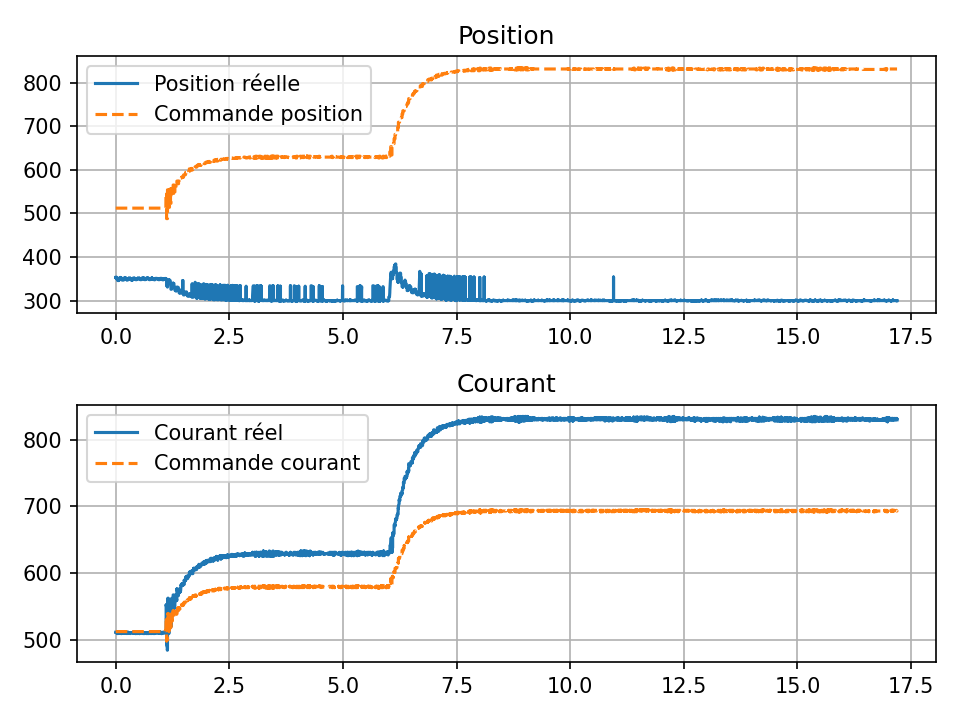

Values plotted in this chart, from the file beside it:
time, pos, cur, cmd_pos, cmd_cur
0.0, 353, 511, 512, 512
0.001015, 353, 511, 512, 512
0.001015, 353, 511, 512, 512
0.001995, 353, 511, 512, 512
0.002991, 353, 511, 512, 512
0.003998, 353, 511, 512, 512
0.004997, 353, 511, 512, 512
0.005998, 353, 511, 512, 512
0.006987, 353, 511, 512, 512
0.008157, 353, 511, 512, 512
0.008157, 353, 511, 512, 512
0.009182, 353, 511, 512, 512
0.01018, 353, 511, 512, 512
0.01119, 354, 511, 512, 512
0.01217, 353, 511, 512, 512
0.01317, 353, 511, 512, 512
0.01317, 353, 511, 512, 512
0.01317, 353, 511, 512, 512
0.01317, 353, 511, 512, 512
0.01317, 353, 511, 512, 512
0.01317, 353, 511, 512, 512
0.01317, 353, 511, 512, 512
0.01317, 353, 511, 512, 512
0.01317, 352, 511, 512, 512
0.01317, 352, 511, 512, 512
0.01317, 352, 510, 512, 512
0.01317, 352, 510, 512, 512
0.01317, 352, 511, 512, 512
0.01317, 352, 510, 512, 512
0.01317, 352, 510, 512, 512
0.01317, 352, 510, 512, 512
0.01317, 352, 510, 512, 512
0.01317, 351, 510, 512, 512
0.02888, 351, 510, 512, 512
0.02888, 351, 511, 512, 512
0.02888, 351, 511, 512, 512
0.02888, 351, 510, 512, 512
0.02888, 351, 510, 512, 512
0.02888, 350, 510, 512, 512
0.02888, 350, 510, 512, 512
0.02888, 350, 510, 512, 512
0.02888, 350, 510, 512, 512
0.02888, 349, 511, 512, 512
0.02888, 349, 510, 512, 512
0.03869, 349, 510, 512, 512
0.03869, 348, 510, 512, 512
0.03869, 348, 510, 512, 512
0.03869, 348, 510, 512, 512
0.03869, 348, 510, 512, 512
0.03869, 348, 510, 512, 512
0.03869, 348, 510, 512, 512
0.04463, 348, 510, 512, 512
0.04463, 348, 510, 512, 512
0.04463, 348, 509, 512, 512
0.04463, 347, 510, 512, 512
0.04463, 347, 510, 512, 512
0.04463, 347, 510, 512, 512
0.04463, 347, 510, 512, 512
0.04463, 347, 510, 512, 512
0.04463, 346, 510, 512, 512
... 18,960 more rows
